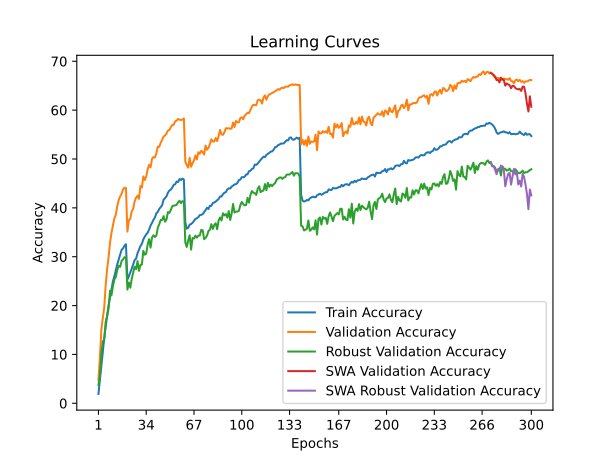

Values plotted in this chart, from the file beside it:
time; train_accuracy; train_loss; valid_accuracy; valid_loss; valid_accuracy_robust; valid_accuracy_swa; valid_accuracy_robust_swa
170,8425; 1,9038; 5,1795; 4,7450; 4,8468; 3,7586; 4,7450; 3,7586
334,8390; 4,8200; 4,9232; 9,3250; 4,6306; 5,6207; 9,3250; 5,6207
489,9014; 7,9325; 4,6947; 14,9650; 4,1885; 10,0690; 14,9650; 10,0690
667,2214; 10,8588; 4,5027; 17,4500; 4,1153; 12,6552; 17,4500; 12,6552
834,8261; 13,3187; 4,3595; 19,6050; 4,0634; 13,0690; 19,6050; 13,0690
987,8770; 15,7587; 4,2232; 24,1800; 3,7646; 16,6897; 24,1800; 16,6897
1144,6812; 17,9812; 4,1107; 27,5200; 3,6621; 17,7931; 27,5200; 17,7931
1296,8484; 19,9937; 4,0197; 29,9000; 3,6009; 19,4483; 29,9000; 19,4483
1468,2387; 21,6375; 3,9334; 32,8950; 3,4373; 23,0345; 32,8950; 23,0345
1627,8808; 23,2688; 3,8546; 34,8950; 3,3985; 22,1034; 34,8950; 22,1034
1784,5791; 24,9475; 3,7887; 36,3350; 3,2853; 23,9655; 36,3350; 23,9655
1944,3173; 26,0113; 3,7222; 37,8450; 3,2858; 25,3448; 37,8450; 25,3448
2097,6949; 27,2138; 3,6723; 38,6100; 3,2117; 25,8276; 38,6100; 25,8276
2256,8199; 28,4500; 3,6127; 40,3650; 3,1653; 27,3103; 40,3650; 27,3103
2411,5628; 29,4537; 3,5733; 41,5950; 3,1180; 28,1379; 41,5950; 28,1379
2564,1891; 30,3650; 3,5276; 42,3350; 3,0936; 27,9310; 42,3350; 27,9310
2718,8038; 31,4125; 3,4917; 42,8700; 3,0621; 29,1379; 42,8700; 29,1379
2871,0631; 31,7037; 3,4753; 43,7800; 3,0360; 29,4483; 43,7800; 29,4483
3027,9936; 32,2600; 3,4506; 44,1300; 3,0192; 29,8966; 44,1300; 29,8966
3179,4961; 32,5600; 3,4337; 44,0400; 3,0108; 29,7931; 44,0400; 29,7931
3335,1339; 25,3200; 3,7661; 35,1350; 3,4689; 23,2759; 35,1350; 23,2759
3489,4026; 25,9988; 3,7411; 37,4600; 3,2824; 24,7241; 37,4600; 24,7241
3643,8687; 26,7662; 3,6976; 37,7500; 3,2667; 23,6552; 37,7500; 23,6552
3793,7893; 27,5437; 3,6620; 39,2800; 3,2023; 25,5172; 39,2800; 25,5172
3948,2050; 28,4662; 3,6255; 39,8200; 3,1800; 26,7931; 39,8200; 26,7931
4107,8604; 29,3188; 3,5850; 41,3400; 3,1540; 27,9655; 41,3400; 27,9655
4264,2450; 29,5912; 3,5616; 42,0850; 3,0734; 27,4483; 42,0850; 27,4483
4423,1102; 30,7063; 3,5228; 42,5050; 3,0407; 29,1034; 42,5050; 29,1034
4577,9648; 31,4187; 3,4892; 41,8500; 3,1148; 27,1034; 41,8500; 27,1034
4753,2444; 32,1812; 3,4679; 44,4800; 3,0244; 28,3103; 44,4800; 28,3103
4906,8513; 32,6463; 3,4336; 44,1450; 3,0080; 28,3793; 44,1450; 28,3793
5075,1509; 33,5463; 3,3995; 46,4250; 2,9452; 31,2069; 46,4250; 31,2069
5359,5519; 34,0950; 3,3799; 45,7000; 2,9674; 30,4138; 45,7000; 30,4138
5537,8681; 34,5763; 3,3530; 46,4450; 2,8965; 30,6207; 46,4450; 30,6207
5701,2428; 34,9150; 3,3348; 47,8950; 2,8687; 32,5172; 47,8950; 32,5172
5890,1966; 35,5700; 3,2996; 48,8000; 2,8579; 33,5862; 48,8000; 33,5862
6044,7725; 36,3825; 3,2721; 48,3000; 2,8905; 31,8621; 48,3000; 31,8621
6233,2605; 36,9350; 3,2482; 50,0150; 2,7949; 33,9310; 50,0150; 33,9310
6396,6743; 37,5562; 3,2242; 50,3850; 2,7735; 34,3793; 50,3850; 34,3793
6547,0484; 38,0288; 3,1996; 50,3050; 2,7791; 34,0345; 50,3050; 34,0345
6713,7591; 38,8925; 3,1636; 51,1450; 2,7348; 34,3103; 51,1450; 34,3103
6864,0850; 39,1638; 3,1619; 52,5300; 2,6874; 35,9310; 52,5300; 35,9310
7048,0535; 39,7863; 3,1234; 52,4950; 2,6869; 36,6552; 52,4950; 36,6552
7200,9418; 40,1437; 3,1066; 53,3050; 2,6508; 37,5172; 53,3050; 37,5172
7348,9728; 40,5562; 3,0912; 53,9050; 2,6549; 37,5172; 53,9050; 37,5172
7498,6426; 41,6750; 3,0521; 54,6000; 2,6062; 38,3103; 54,6000; 38,3103
7646,0416; 41,9787; 3,0346; 54,8100; 2,6040; 37,1724; 54,8100; 37,1724
7795,3060; 42,3537; 3,0207; 55,1850; 2,5836; 37,5862; 55,1850; 37,5862
7938,0192; 43,1138; 2,9903; 55,8400; 2,5698; 39,1379; 55,8400; 39,1379
8085,7789; 43,5363; 2,9782; 55,9350; 2,5471; 38,9655; 55,9350; 38,9655
8232,9946; 43,7350; 2,9657; 56,5200; 2,5499; 39,5862; 56,5200; 39,5862
8380,0135; 44,1337; 2,9450; 56,9700; 2,5276; 40,3448; 56,9700; 40,3448
8529,5940; 44,7212; 2,9300; 57,0200; 2,5270; 40,4483; 57,0200; 40,4483
8676,3160; 44,8137; 2,9191; 57,7250; 2,4999; 40,5172; 57,7250; 40,5172
8828,0126; 45,3813; 2,8958; 57,8400; 2,5022; 40,6207; 57,8400; 40,6207
8982,2635; 45,2863; 2,8942; 58,2000; 2,4821; 41,1379; 58,2000; 41,1379
9134,5622; 45,8975; 2,8762; 58,0600; 2,4802; 41,4483; 58,0600; 41,4483
9287,2919; 45,7050; 2,8820; 57,9800; 2,4880; 40,9655; 57,9800; 40,9655
9442,1461; 46,0000; 2,8705; 58,0800; 2,4809; 41,3793; 58,0800; 41,3793
9601,0370; 45,8113; 2,8730; 58,3200; 2,4754; 41,2414; 58,3200; 41,2414
... 240 more rows
